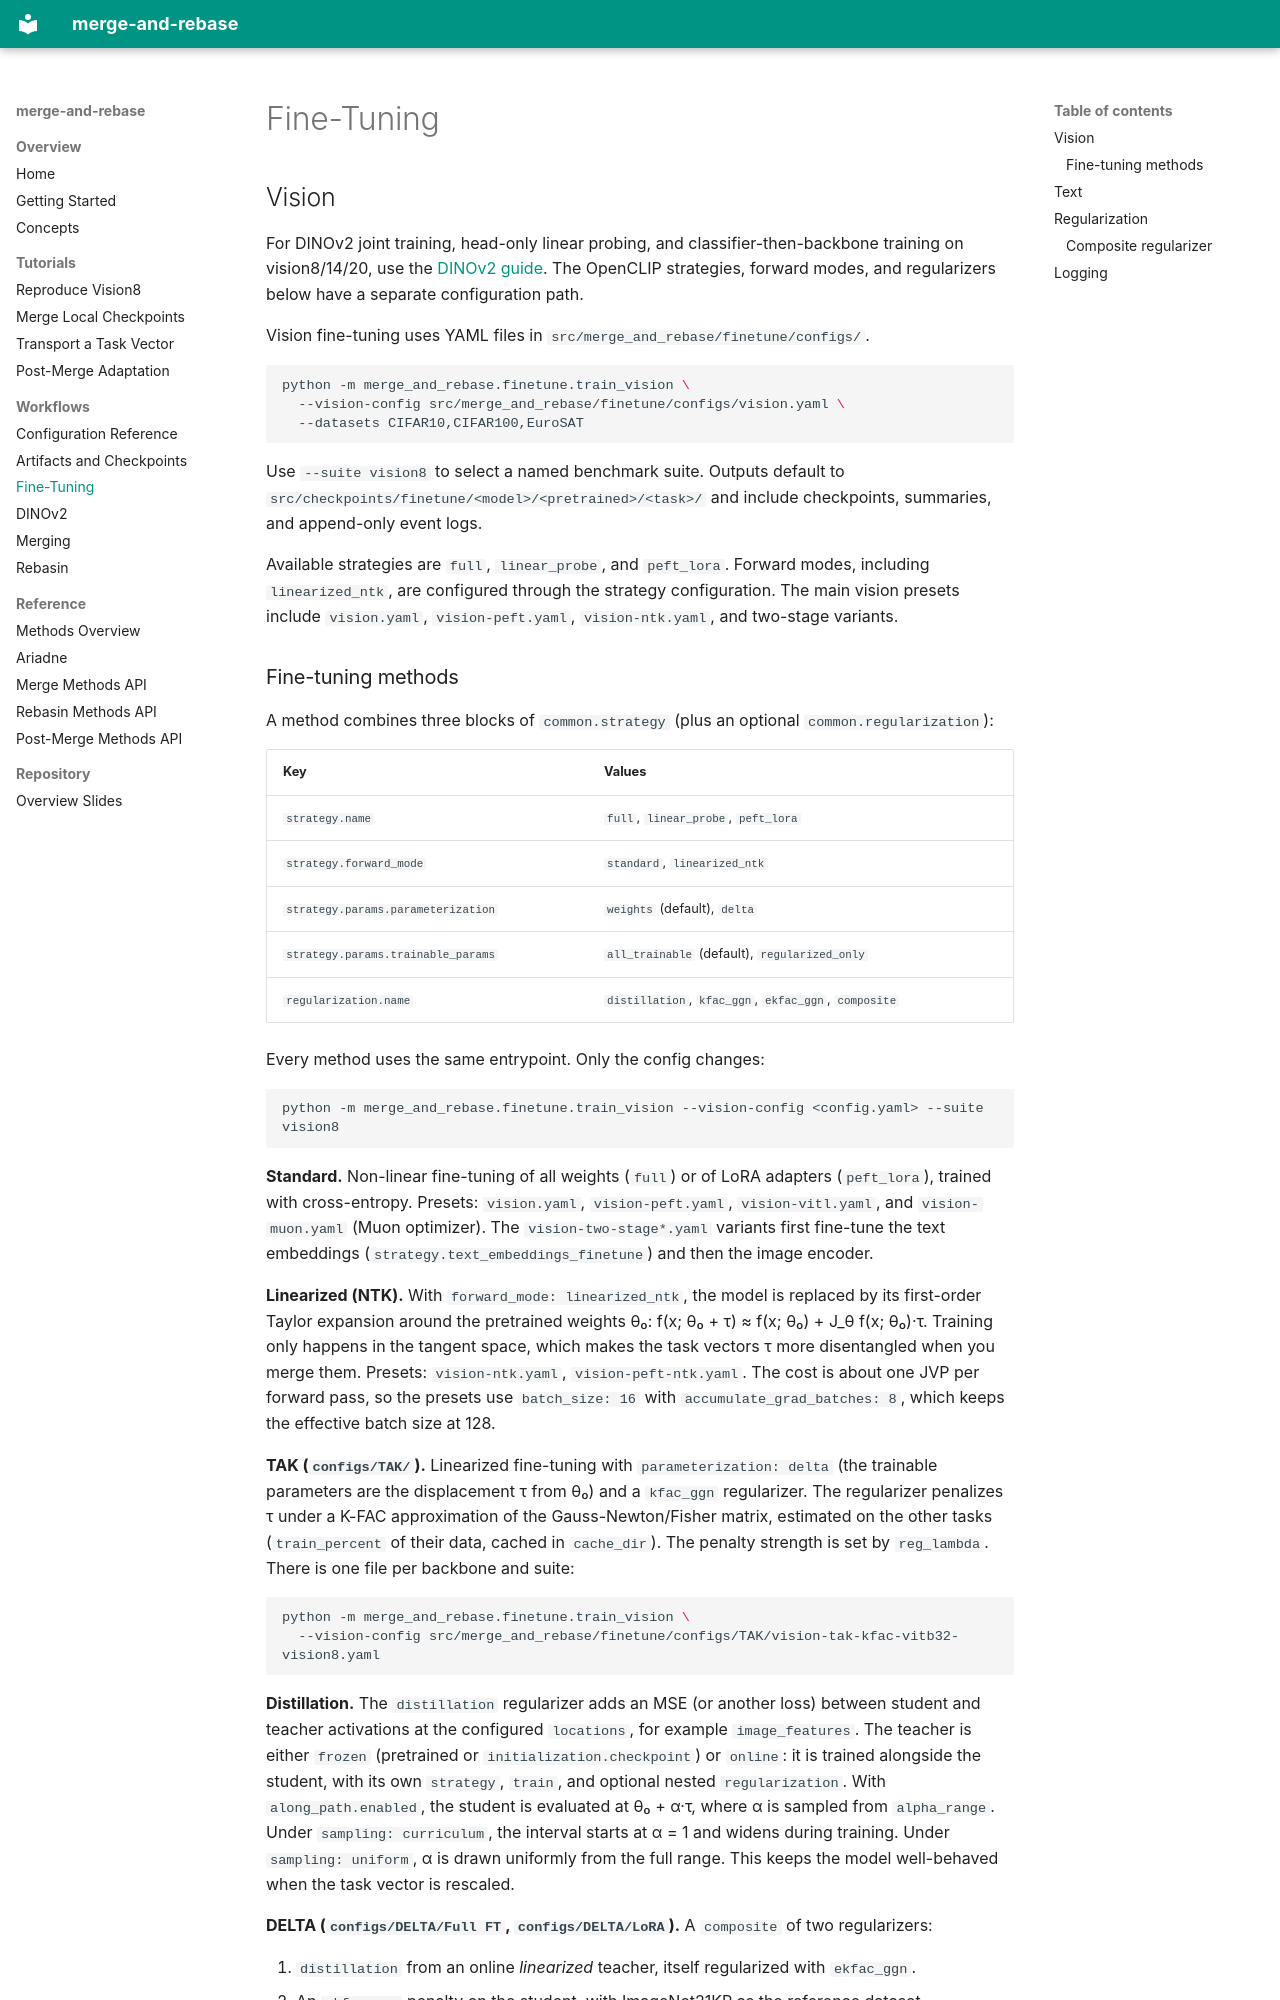

repository: apanariello4/merge-and-rebase · page: fine-tuning/index.html · generator: mkdocs

# Fine-Tuning

## Vision

For DINOv2 joint training, head-only linear probing, and classifier-then-backbone training on vision8/14/20, use the [DINOv2 guide](dinov2.md). The OpenCLIP strategies, forward modes, and regularizers below have a separate configuration path.

Vision fine-tuning uses YAML files in `src/merge_and_rebase/finetune/configs/`.

```bash
python -m merge_and_rebase.finetune.train_vision \
  --vision-config src/merge_and_rebase/finetune/configs/vision.yaml \
  --datasets CIFAR10,CIFAR100,EuroSAT
```

Use `--suite vision8` to select a named benchmark suite. Outputs default to `src/checkpoints/finetune/<model>/<pretrained>/<task>/` and include checkpoints, summaries, and append-only event logs.

Available strategies are `full`, `linear_probe`, and `peft_lora`. Forward modes, including `linearized_ntk`, are configured through the strategy configuration. The main vision presets include `vision.yaml`, `vision-peft.yaml`, `vision-ntk.yaml`, and two-stage variants.
